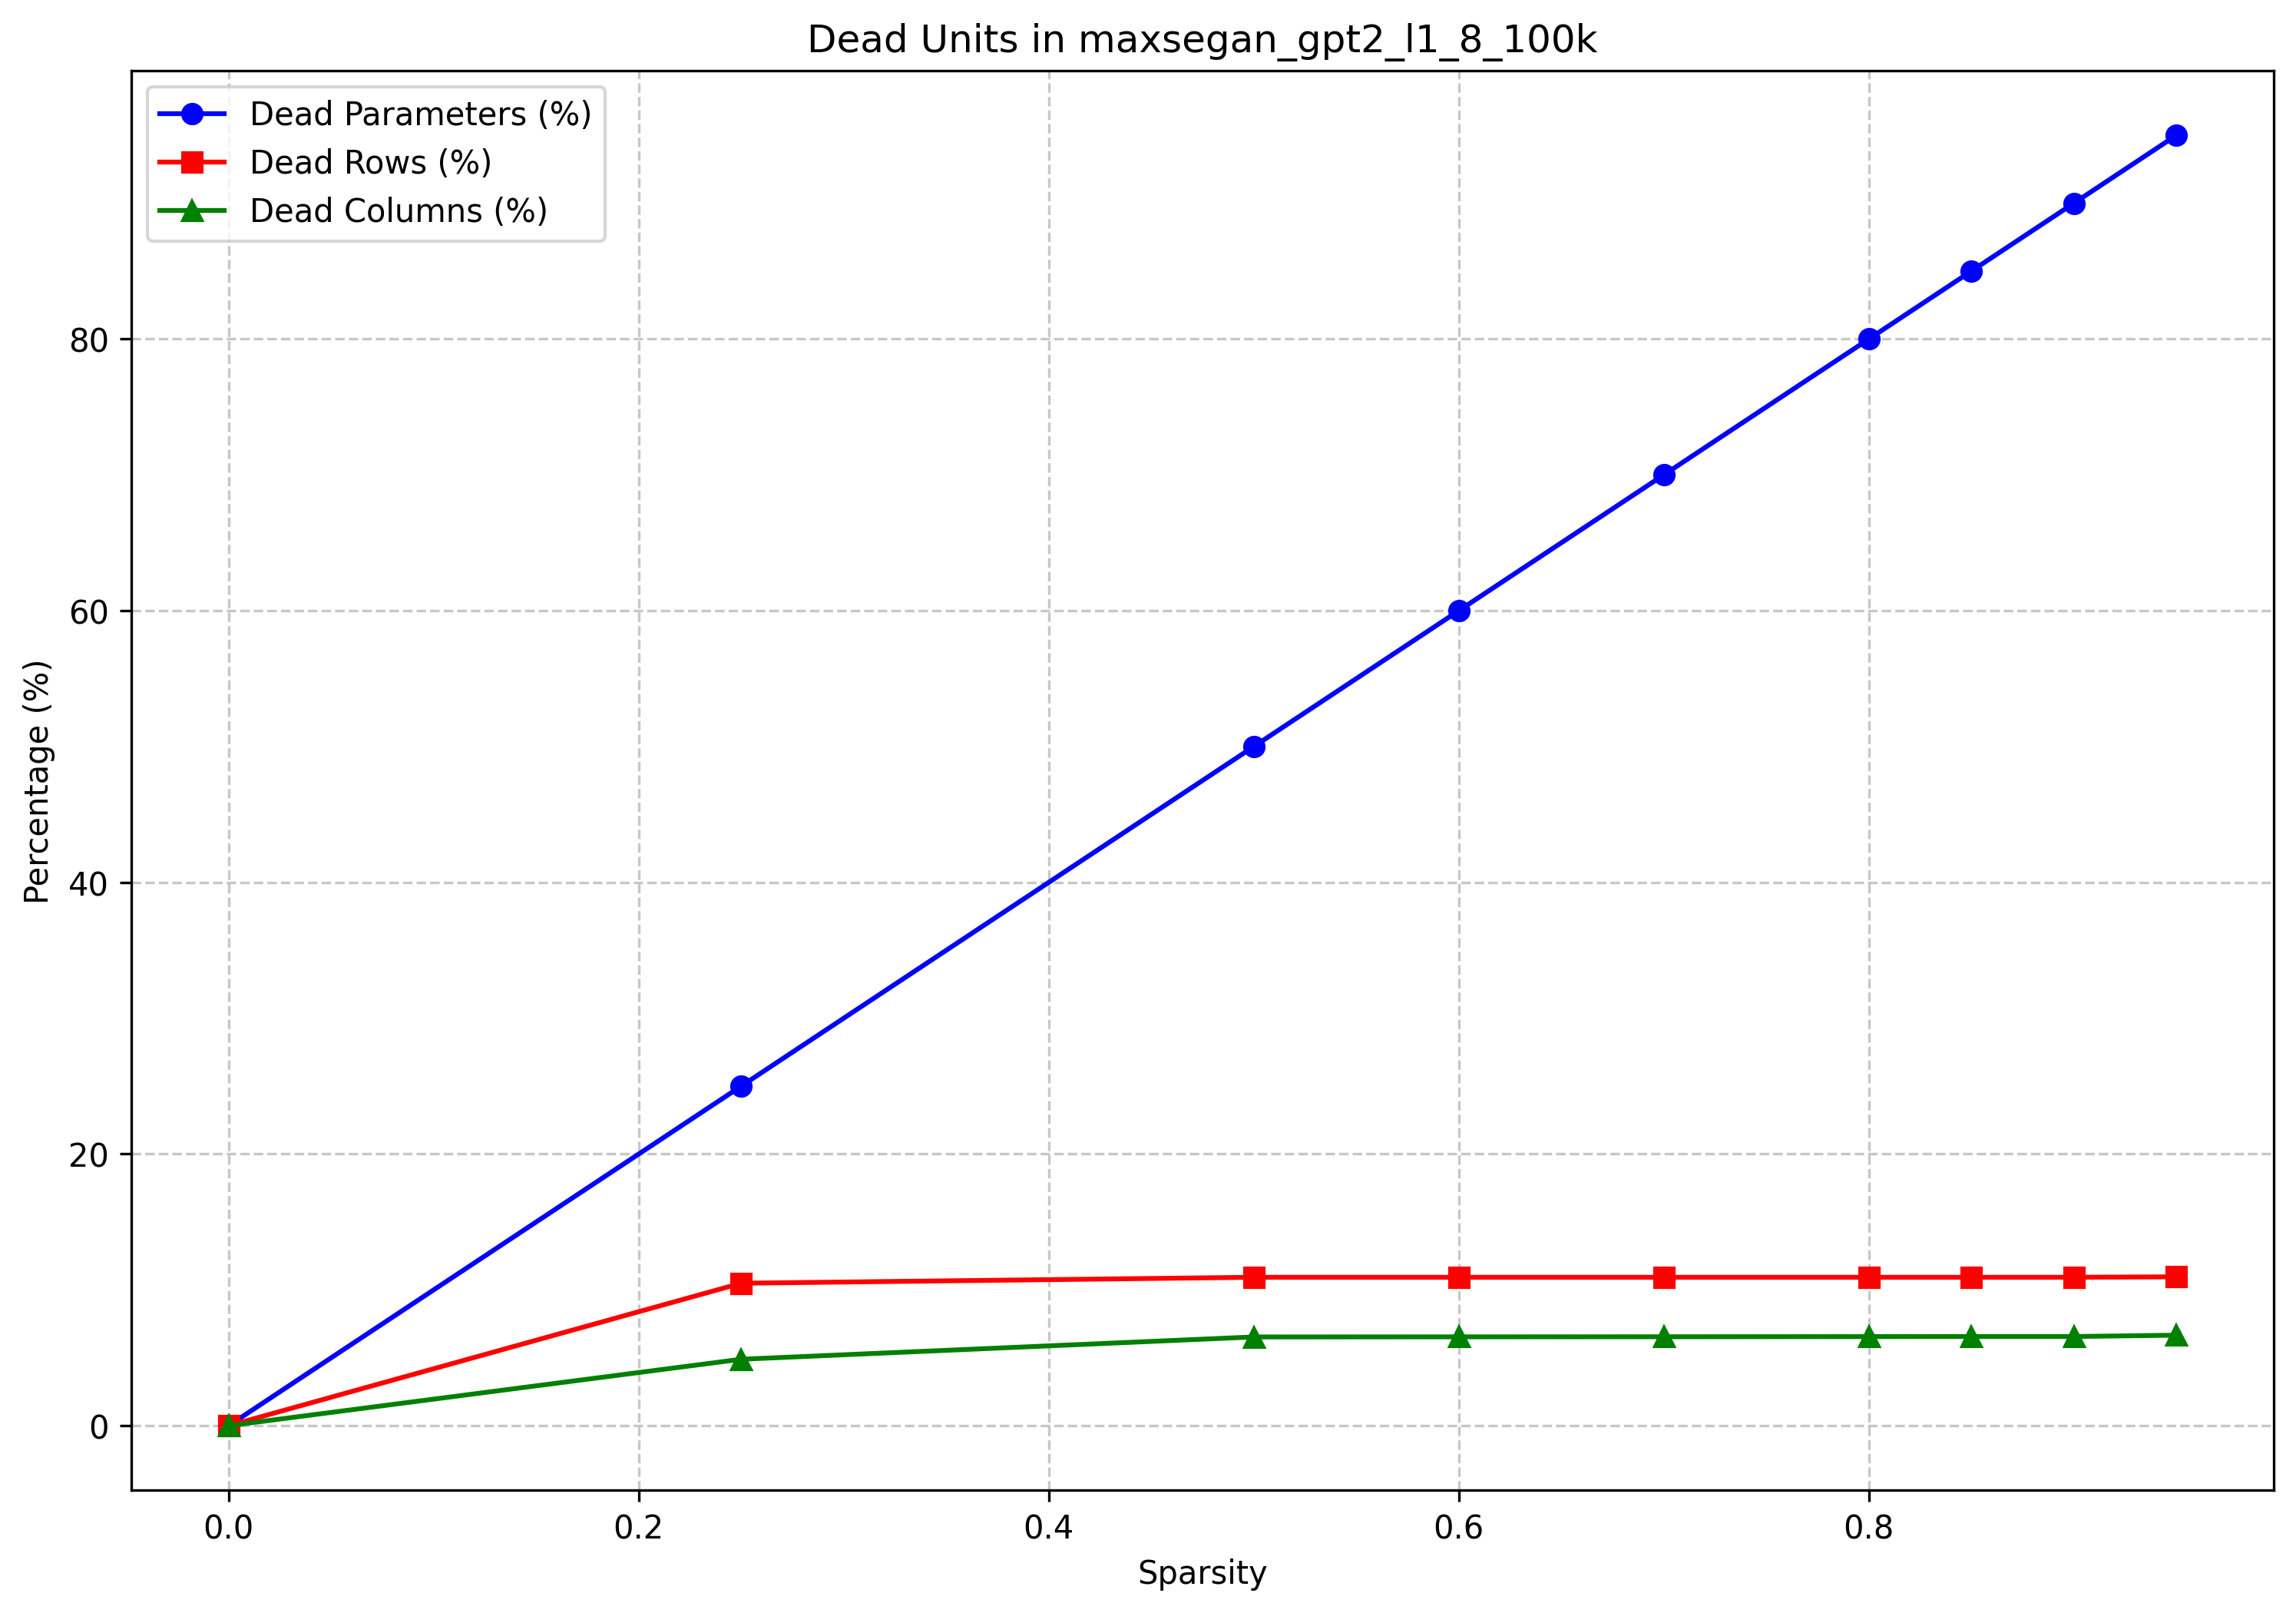

The table this chart was drawn from, first rows:
model_name, target_sparsity, actual_sparsity, dead_params, total_params, dead_param_percent, dead_rows, total_rows, dead_row_percent, dead_cols, total_cols, dead_col_percent, group
maxsegan_gpt2_l1_8_100k, 0.0, 0.0, 0, 84934656, 0.0, 0, 82944, 0.0, 0, 64512, 0.0, L1
maxsegan_gpt2_l1_8_100k, 0.25, 0.25, 21233665, 84934656, 25, 8701, 82944, 10.49, 3157, 64512, 4.894, L1
maxsegan_gpt2_l1_8_100k, 0.5, 0.5, 42467329, 84934656, 50, 9065, 82944, 10.93, 4216, 64512, 6.535, L1
maxsegan_gpt2_l1_8_100k, 0.6, 0.6, 50960794, 84934656, 60, 9065, 82944, 10.93, 4221, 64512, 6.543, L1
maxsegan_gpt2_l1_8_100k, 0.7, 0.7, 59454262, 84934656, 70, 9065, 82944, 10.93, 4225, 64512, 6.549, L1
maxsegan_gpt2_l1_8_100k, 0.8, 0.8, 67947725, 84934656, 80, 9065, 82944, 10.93, 4232, 64512, 6.56, L1
maxsegan_gpt2_l1_8_100k, 0.85, 0.85, 72194459, 84934656, 85, 9065, 82944, 10.93, 4236, 64512, 6.566, L1
maxsegan_gpt2_l1_8_100k, 0.9, 0.9, 76441191, 84934656, 90, 9066, 82944, 10.93, 4236, 64512, 6.566, L1
maxsegan_gpt2_l1_8_100k, 0.95, 0.95, 80687924, 84934656, 95, 9090, 82944, 10.96, 4300, 64512, 6.665, L1
